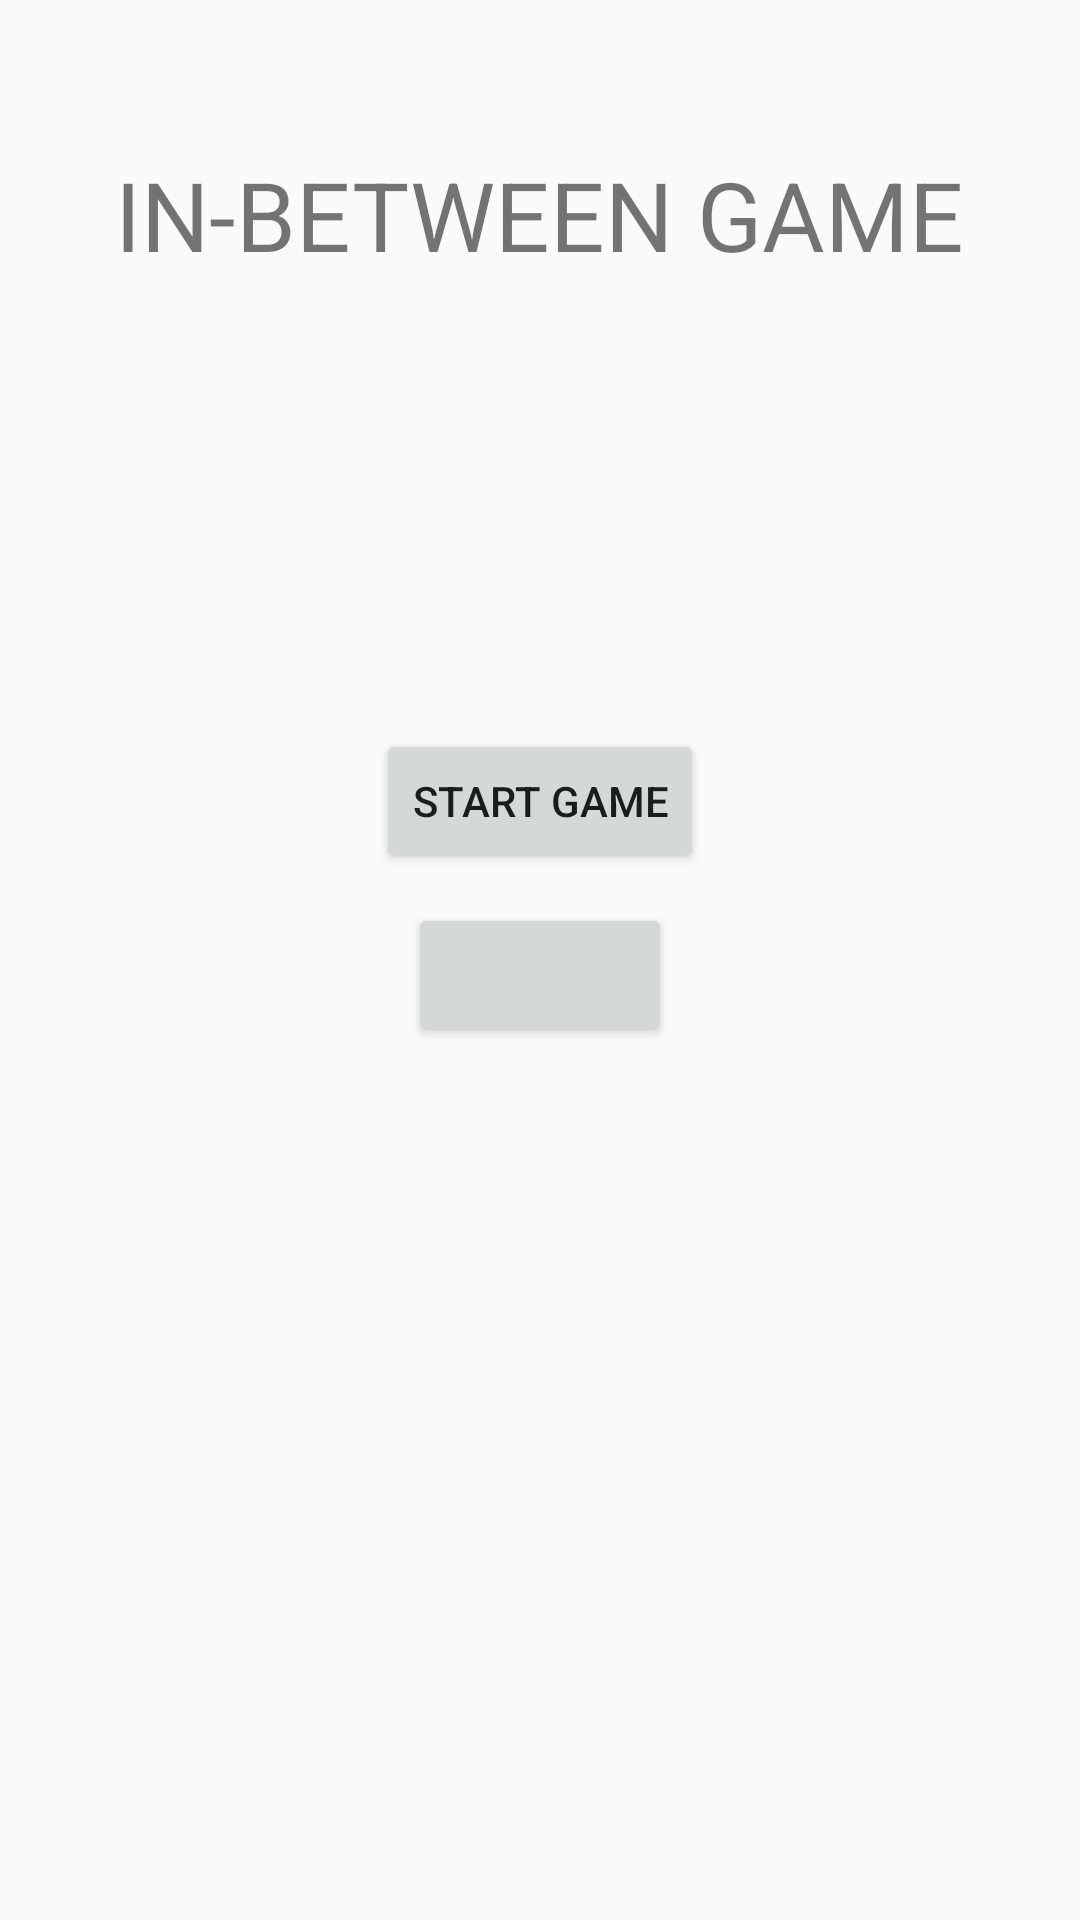

Produce the Android XML layout that renders to this screen, including the resource entries it uses.
<!-- AndroidManifest.xml: activity theme AppTheme -->
<!-- res/layout/activity_main.xml -->
<?xml version="1.0" encoding="utf-8"?>
<RelativeLayout
        xmlns:android="http://schemas.android.com/apk/res/android"
        xmlns:tools="http://schemas.android.com/tools"
        xmlns:app="http://schemas.android.com/apk/res-auto"
        android:layout_width="match_parent"
        android:layout_height="match_parent"
        tools:context=".MainActivity">
    <TextView
            android:id="@+id/title"
            android:layout_width="wrap_content"
            android:layout_height="wrap_content"
            android:layout_centerHorizontal="true"
            android:layout_marginTop="50dp"
            android:text="@string/title"
            android:textAlignment="center"
            android:textSize="32sp"

    />

    <Button
            android:id="@+id/start"
            android:layout_width="wrap_content"
            android:layout_height="wrap_content"
            android:layout_below="@id/title"
            android:layout_centerHorizontal="true"
            android:layout_marginTop="150dp"
            android:text="@string/btnStart"

    />

    <ImageView
            android:layout_width="wrap_content"
            android:layout_height="wrap_content" android:contentDescription="@string/description1"/>



    <Button android:id="@+id/how"
            android:layout_width="wrap_content"
            android:layout_height="wrap_content"
            android:layout_centerHorizontal="true"
            android:layout_below="@id/start"
            android:text=""
            android:layout_marginTop="10dp"
    />

</RelativeLayout>
<!-- resources referenced by this layout -->
<resources>
  <string name="btnStart">START GAME</string>
  <string name="description1">picture</string>
  <string name="title">IN-BETWEEN GAME</string>
  <style name="AppTheme" parent="Theme.AppCompat.Light.NoActionBar">
          
          <item name="android:windowFullscreen">true</item>
          <item name="colorPrimary">@color/colorPrimary</item>
          <item name="colorPrimaryDark">@color/colorPrimaryDark</item>
          <item name="colorAccent">@color/colorAccent</item>
      </style>
  <color name="colorPrimary">#6200EE</color>
  <color name="colorPrimaryDark">#3700B3</color>
  <color name="colorAccent">#03DAC5</color>
</resources>
